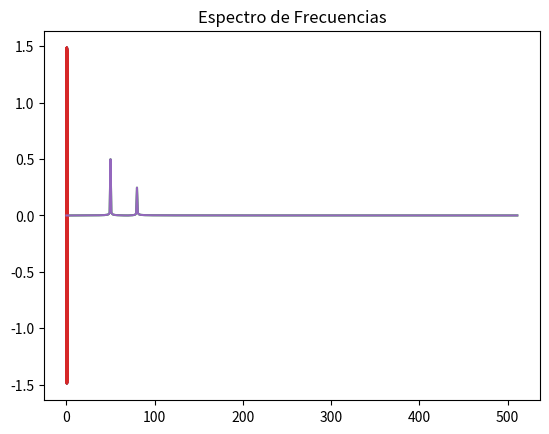

Recreate this plot in Python.
import numpy as np
import matplotlib.pyplot as plt

"""
DFT, FFT, IDFT, IFFT
"""


def F(X):
    Re_F = []
    Im_F = []
    for x in X:
        re_f = np.sin(50.0 * 2.0 * np.pi * x) + 0.5 * np.sin(80.0 * 2.0 * np.pi * x)
        Re_F = np.append(Re_F, re_f)
        im_f = 0
        Im_F = np.append(Im_F, im_f)
    return [Re_F, Im_F]


def F_fft(X):
    Re_F = []
    for x in X:
        re_f = np.sin(50.0 * 2.0 * np.pi * x) + 0.5 * np.sin(80.0 * 2.0 * np.pi * x)
        Re_F = np.append(Re_F, re_f)
    return Re_F


def DFT(F, N):
    Im_F = F[0]
    Re_F = F[1]
    Im_G = []
    Re_G = []
    G = []
    Freq = []

    for k in range(N):
        im_g = 0
        re_g = 0
        for n in range(N):
            re_g = (
                re_g
                + np.cos((2 * np.pi * k * n) / (N)) * Re_F[n]
                + np.sin((2 * np.pi * k * n) / (N)) * Im_F[n]
            )
            im_g = (
                im_g
                + np.cos((2 * np.pi * k * n) / (N)) * Im_F[n]
                - np.sin((2 * np.pi * k * n) / (N)) * Re_F[n]
            )
        Im_G = np.append(Im_G, im_g)
        Re_G = np.append(Re_G, re_g)
        G = np.append(G, [re_g, im_g])
        Freq = np.append(Freq, k)

    return G, Re_G, Im_G, Freq


"""
def I_DFT(F, N):
    Im_F = F[0]
    Re_F = F[1]
    Im_G = []
    Re_G = []
    G = []

    for k in range(N):
        im_g = 0
        re_g = 0
        for n in range(N):
            re_g = (
                re_g
                + np.cos((2 * np.pi * k * n) / (N)) * Re_F[n]
                + np.sin((2 * np.pi * k * n) / (N)) * Im_F[n]
            )
            im_g = (
                im_g
                + np.cos((2 * np.pi * k * n) / (N)) * Im_F[n]
                + np.sin((2 * np.pi * k * n) / (N)) * Re_F[n]
            )
        Im_G = np.append(Im_G, im_g)
        Re_G = np.append(Re_G, re_g)
        G = np.append(G, [re_g, im_g])

    Im_G = (1.0 / N) * Im_G
    Re_G = (1.0 / N) * Re_G
    G = (1.0 / N) * G

    return G, Re_G, Im_G
"""


def FFT(f):
    N = len(f)
    if N <= 1:
        return f

    # division
    even = FFT(f[0::2])
    odd = FFT(f[1::2])

    # store combination of results
    G = np.zeros(N).astype(np.complex64)

    # only required to compute for half the frequencies
    # since u+N/2 can be obtained from the symmetry property
    for u in range(N // 2):
        G[u] = even[u] + np.exp(-2j * np.pi * u / N) * odd[u]  # conquer
        G[u + N // 2] = even[u] - np.exp(-2j * np.pi * u / N) * odd[u]  # conquer

    return G


"""
Discretizamos la variable dependiente en N=2**m terminos,
el cual es un requerimento de la Transformada Rapida de Fourier
"""
m = 10
N = 2 ** m

"""
Ahora creamos un arreglo con los 2**m valores discretos en [xi,xf]
"""
xi = 0.0
xf = 1.0
X = np.linspace(xi, xf, N)

Fx = F(X)
Fx_fft = F_fft(X)
G, Re_G, Im_G, Freq = DFT(Fx, N)

"""
Creamos un arreglo con los espectros de potencia de la DFT
"""
S = []
for i in range(N):
    s = (1.0 / N) * ((Re_G[i]) ** 2 + (Im_G[i]) ** 2) ** (0.5)
    S = np.append(S, s)

"""
Graficamos la función Re_f(x)
"""
plt.plot(X, Fx[0])
plt.title("Re_Fx")
plt.show()

"""
Graficamos la función Im_f(x)
"""
plt.plot(X, Fx[1])
plt.title("Im_Fx")
plt.show()

""""
Ahora Graficamos S vs frecuencia (Espectro)
"""
plt.plot(Freq[: N // 2], S[: N // 2])
plt.title("Espectro de Frecuencias")
plt.show()

"""
Ahora probamos FFT
"""
G_fft = FFT(Fx_fft)

"""
Creamos un arreglo con los espectros de potencia de la FFT
"""
S_fft = []
for i in range(N):
    s = (1.0 / N) * abs(G_fft)
    S_fft = np.append(S_fft, s)

"""
Graficamos la función Fx_fft
"""
plt.plot(X, Fx_fft)
plt.title("Fx_fft")
plt.show()

""""
Ahora Graficamos S vs frecuencia (Espectro)
"""
plt.plot(Freq[: N // 2], S_fft[: N // 2])
plt.title("Espectro de Frecuencias")
plt.show()

"""
Ahora probamos la transformada Inversa de Fourier

Gk = [Re_G, Im_G]
F_idft, Re_F_idft, Im_F_idft = I_DFT(Fx, N)

Ahora Graficamos F vs F

plt.plot(X, Re_F_idft)
plt.title("Fx")
plt.show()

"""
